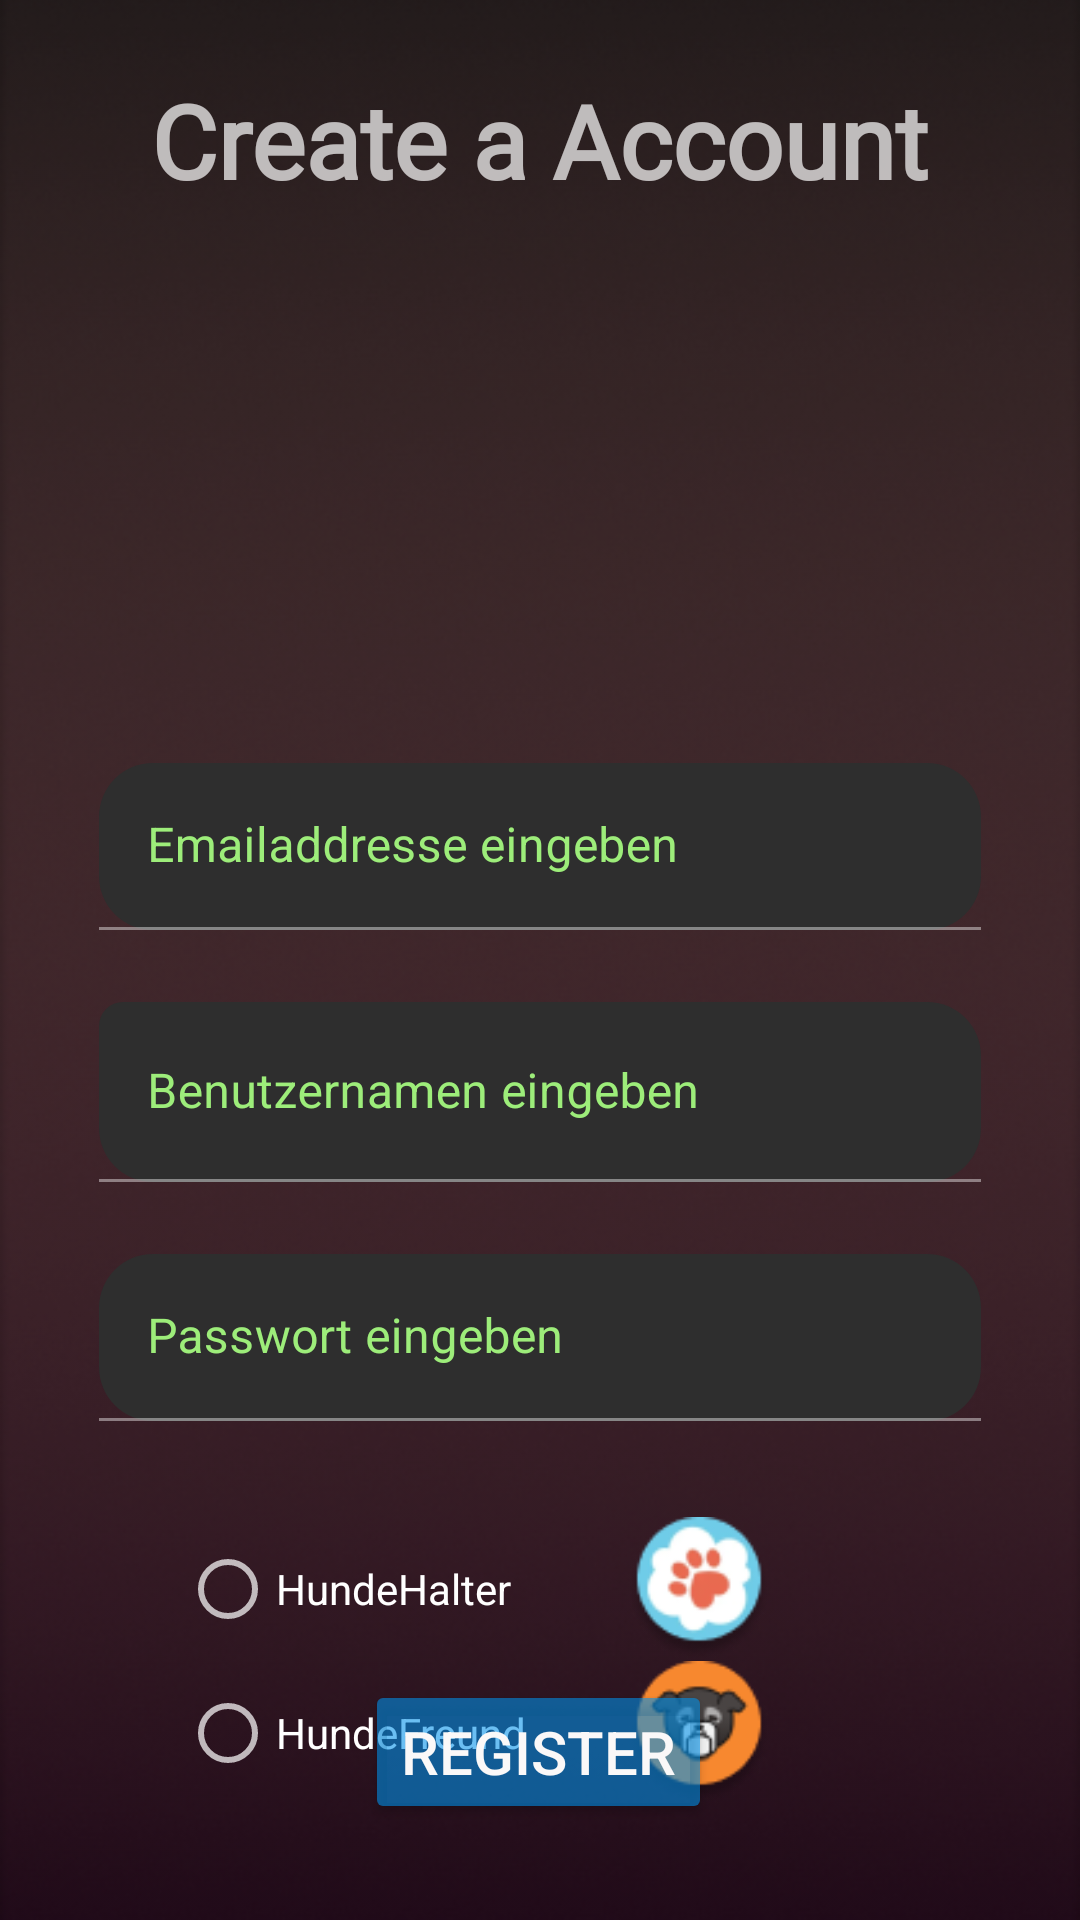

This screen was rendered from an Android layout file. Write that file and the resources it references.
<!-- AndroidManifest.xml: application theme Theme.AndroidAppTemplate -->
<!-- res/layout/fragment_two.xml -->
<?xml version="1.0" encoding="utf-8"?>
<layout xmlns:tools="http://schemas.android.com/tools"
    xmlns:android="http://schemas.android.com/apk/res/android"
    xmlns:app="http://schemas.android.com/apk/res-auto">

    <data>

    </data>

    <androidx.constraintlayout.widget.ConstraintLayout
        android:layout_width="match_parent"
        android:layout_height="match_parent"
        android:background="@drawable/pfoten"
        android:backgroundTint="#2E2424">


        <ImageView
            android:id="@+id/imageView10"
            android:layout_width="0dp"
            android:layout_height="0dp"
            android:adjustViewBounds="true"
            android:scaleType="centerCrop"
            app:layout_constraintBottom_toBottomOf="parent"
            app:layout_constraintEnd_toEndOf="parent"
            app:layout_constraintHorizontal_bias="0.0"
            app:layout_constraintStart_toStartOf="parent"
            app:layout_constraintTop_toTopOf="parent"
            app:layout_constraintVertical_bias="0.0"
            app:srcCompat="@drawable/androidhintergrund" />

        <Button
            android:id="@+id/btnSignUp"
            android:layout_width="wrap_content"
            android:layout_height="wrap_content"

            android:layout_marginBottom="32dp"
            android:backgroundTint="#940091EA"
            android:elevation="18dp"

            android:text="Register"
            android:textColor="#FAF8F8"
            android:textSize="20sp"
            app:cornerRadius="10dp"
            app:layout_constraintBottom_toBottomOf="parent"
            app:layout_constraintEnd_toEndOf="parent"
            app:layout_constraintHorizontal_bias="0.498"
            app:layout_constraintStart_toStartOf="parent" />

        <com.google.android.material.textfield.TextInputLayout
            android:id="@+id/emaillayout"
            android:layout_width="294dp"
            android:layout_height="wrap_content"
            android:layout_marginTop="185dp"
            android:textColorHint="#9DED7A"
            app:boxCornerRadiusBottomEnd="18dp"
            app:boxCornerRadiusBottomStart="18dp"
            app:boxCornerRadiusTopEnd="18dp"
            app:boxCornerRadiusTopStart="18dp"
            app:layout_constraintEnd_toEndOf="parent"
            app:layout_constraintStart_toStartOf="parent"
            app:layout_constraintTop_toBottomOf="@+id/textView5">

            <com.google.android.material.textfield.TextInputEditText
                android:layout_width="match_parent"
                android:layout_height="wrap_content"
                android:hint="Emailaddresse eingeben" />
        </com.google.android.material.textfield.TextInputLayout>

        <com.google.android.material.textfield.TextInputLayout
            android:id="@+id/benutzernamenlayout"
            android:layout_width="0dp"
            android:layout_height="60dp"
            android:layout_marginTop="24dp"
            android:textColorHint="#9DED7A"
            app:boxCornerRadiusBottomEnd="18dp"
            app:boxCornerRadiusBottomStart="18dp"
            app:boxCornerRadiusTopEnd="18dp"
            app:boxCornerRadiusTopStart="8dp"
            app:layout_constraintEnd_toEndOf="@+id/emaillayout"
            app:layout_constraintStart_toStartOf="@+id/emaillayout"
            app:layout_constraintTop_toBottomOf="@+id/emaillayout">

            <com.google.android.material.textfield.TextInputEditText
                android:layout_width="match_parent"
                android:layout_height="match_parent"
                android:hint="Benutzernamen eingeben" />
        </com.google.android.material.textfield.TextInputLayout>

        <com.google.android.material.textfield.TextInputLayout
            android:id="@+id/textInputLayout2"
            android:layout_width="0dp"
            android:layout_height="wrap_content"
            android:layout_marginTop="24dp"
            android:textColorHint="#9DED7A"
            app:boxCornerRadiusBottomEnd="18dp"
            app:boxCornerRadiusBottomStart="18dp"
            app:boxCornerRadiusTopEnd="18dp"
            app:boxCornerRadiusTopStart="18dp"
            app:layout_constraintEnd_toEndOf="@+id/benutzernamenlayout"
            app:layout_constraintStart_toStartOf="@+id/benutzernamenlayout"
            app:layout_constraintTop_toBottomOf="@+id/benutzernamenlayout">

            <com.google.android.material.textfield.TextInputEditText
                android:layout_width="match_parent"
                android:layout_height="wrap_content"
                android:hint="Passwort eingeben" />
        </com.google.android.material.textfield.TextInputLayout>

        <ImageView
            android:id="@+id/imageView14"
            android:layout_width="373dp"
            android:layout_height="170dp"
            android:layout_marginTop="8dp"
            android:adjustViewBounds="true"
            android:scaleType="fitCenter"
            app:layout_constraintBottom_toTopOf="@+id/emaillayout"
            app:layout_constraintEnd_toEndOf="parent"
            app:layout_constraintStart_toStartOf="parent"
            app:layout_constraintTop_toBottomOf="@+id/textView5"
            app:srcCompat="@drawable/logo1" />

        <TextView
            android:id="@+id/textView5"
            android:layout_width="wrap_content"
            android:layout_height="wrap_content"
            android:layout_marginTop="24dp"
            android:fontFamily="@font/amethysta"
            android:text="Create a Account"
            android:textSize="34sp"
            android:textStyle="bold"
            app:layout_constraintEnd_toEndOf="parent"
            app:layout_constraintStart_toStartOf="parent"
            app:layout_constraintTop_toTopOf="parent" />

        <RadioGroup
            android:id="@+id/radioGroup"
            android:layout_width="149dp"
            android:layout_height="96dp"
            android:layout_marginStart="60dp"
            android:layout_marginTop="32dp"
            app:layout_constraintStart_toStartOf="parent"
            app:layout_constraintTop_toBottomOf="@+id/textInputLayout2">

            <RadioButton
                android:id="@+id/clickButton_hundehalter"
                android:layout_width="match_parent"
                android:layout_height="wrap_content"
                android:text="HundeHalter" />

            <RadioButton
                android:id="@+id/clickButton_hundefreund"
                android:layout_width="match_parent"
                android:layout_height="48dp"
                android:text="HundeFreund" />
        </RadioGroup>

        <ImageView
            android:id="@+id/hundehalter_image"
            android:layout_width="48dp"
            android:layout_height="48dp"
            app:layout_constraintStart_toEndOf="@+id/radioGroup"
            app:layout_constraintTop_toTopOf="@+id/radioGroup"
            app:srcCompat="@drawable/ellipse_3" />

        <ImageView
            android:id="@+id/hundefreund_image"
            android:layout_width="48dp"
            android:layout_height="48dp"
            app:layout_constraintBottom_toBottomOf="@+id/radioGroup"
            app:layout_constraintStart_toEndOf="@+id/radioGroup"
            app:srcCompat="@drawable/ellipse_12" />

    </androidx.constraintlayout.widget.ConstraintLayout>
</layout>
<!-- resources referenced by this layout -->
<resources>
  <!-- drawable androidhintergrund: png bitmap (drawable, 236182 bytes) -->
  <!-- drawable ellipse_12: png bitmap (drawable, 4119 bytes) -->
  <!-- drawable ellipse_3: png bitmap (drawable, 5061 bytes) -->
  <style name="Theme.AndroidAppTemplate" parent="Theme.MaterialComponents.NoActionBar">
          
          <item name="colorPrimary">@color/purple_500</item>
          <item name="colorPrimaryVariant">@color/purple_700</item>
          <item name="colorOnPrimary">@color/white</item>
          
          <item name="colorSecondary">@color/teal_200</item>
          <item name="colorSecondaryVariant">@color/teal_700</item>
          <item name="colorOnSecondary">@color/black</item>
          
          <item name="android:statusBarColor" tools:targetApi="l">?attr/colorPrimaryVariant</item>
          
      </style>
  <!-- not gathered from this repository: default colours our renderer supplied (Android Studio template values) -->
  <color name="purple_500">#FF6200EE</color>
  <color name="purple_700">#FF3700B3</color>
  <color name="teal_200">#FF03DAC5</color>
  <color name="teal_700">#FF018786</color>
  <color name="black">#FF000000</color>
  <color name="white">#FFFFFFFF</color>
</resources>
